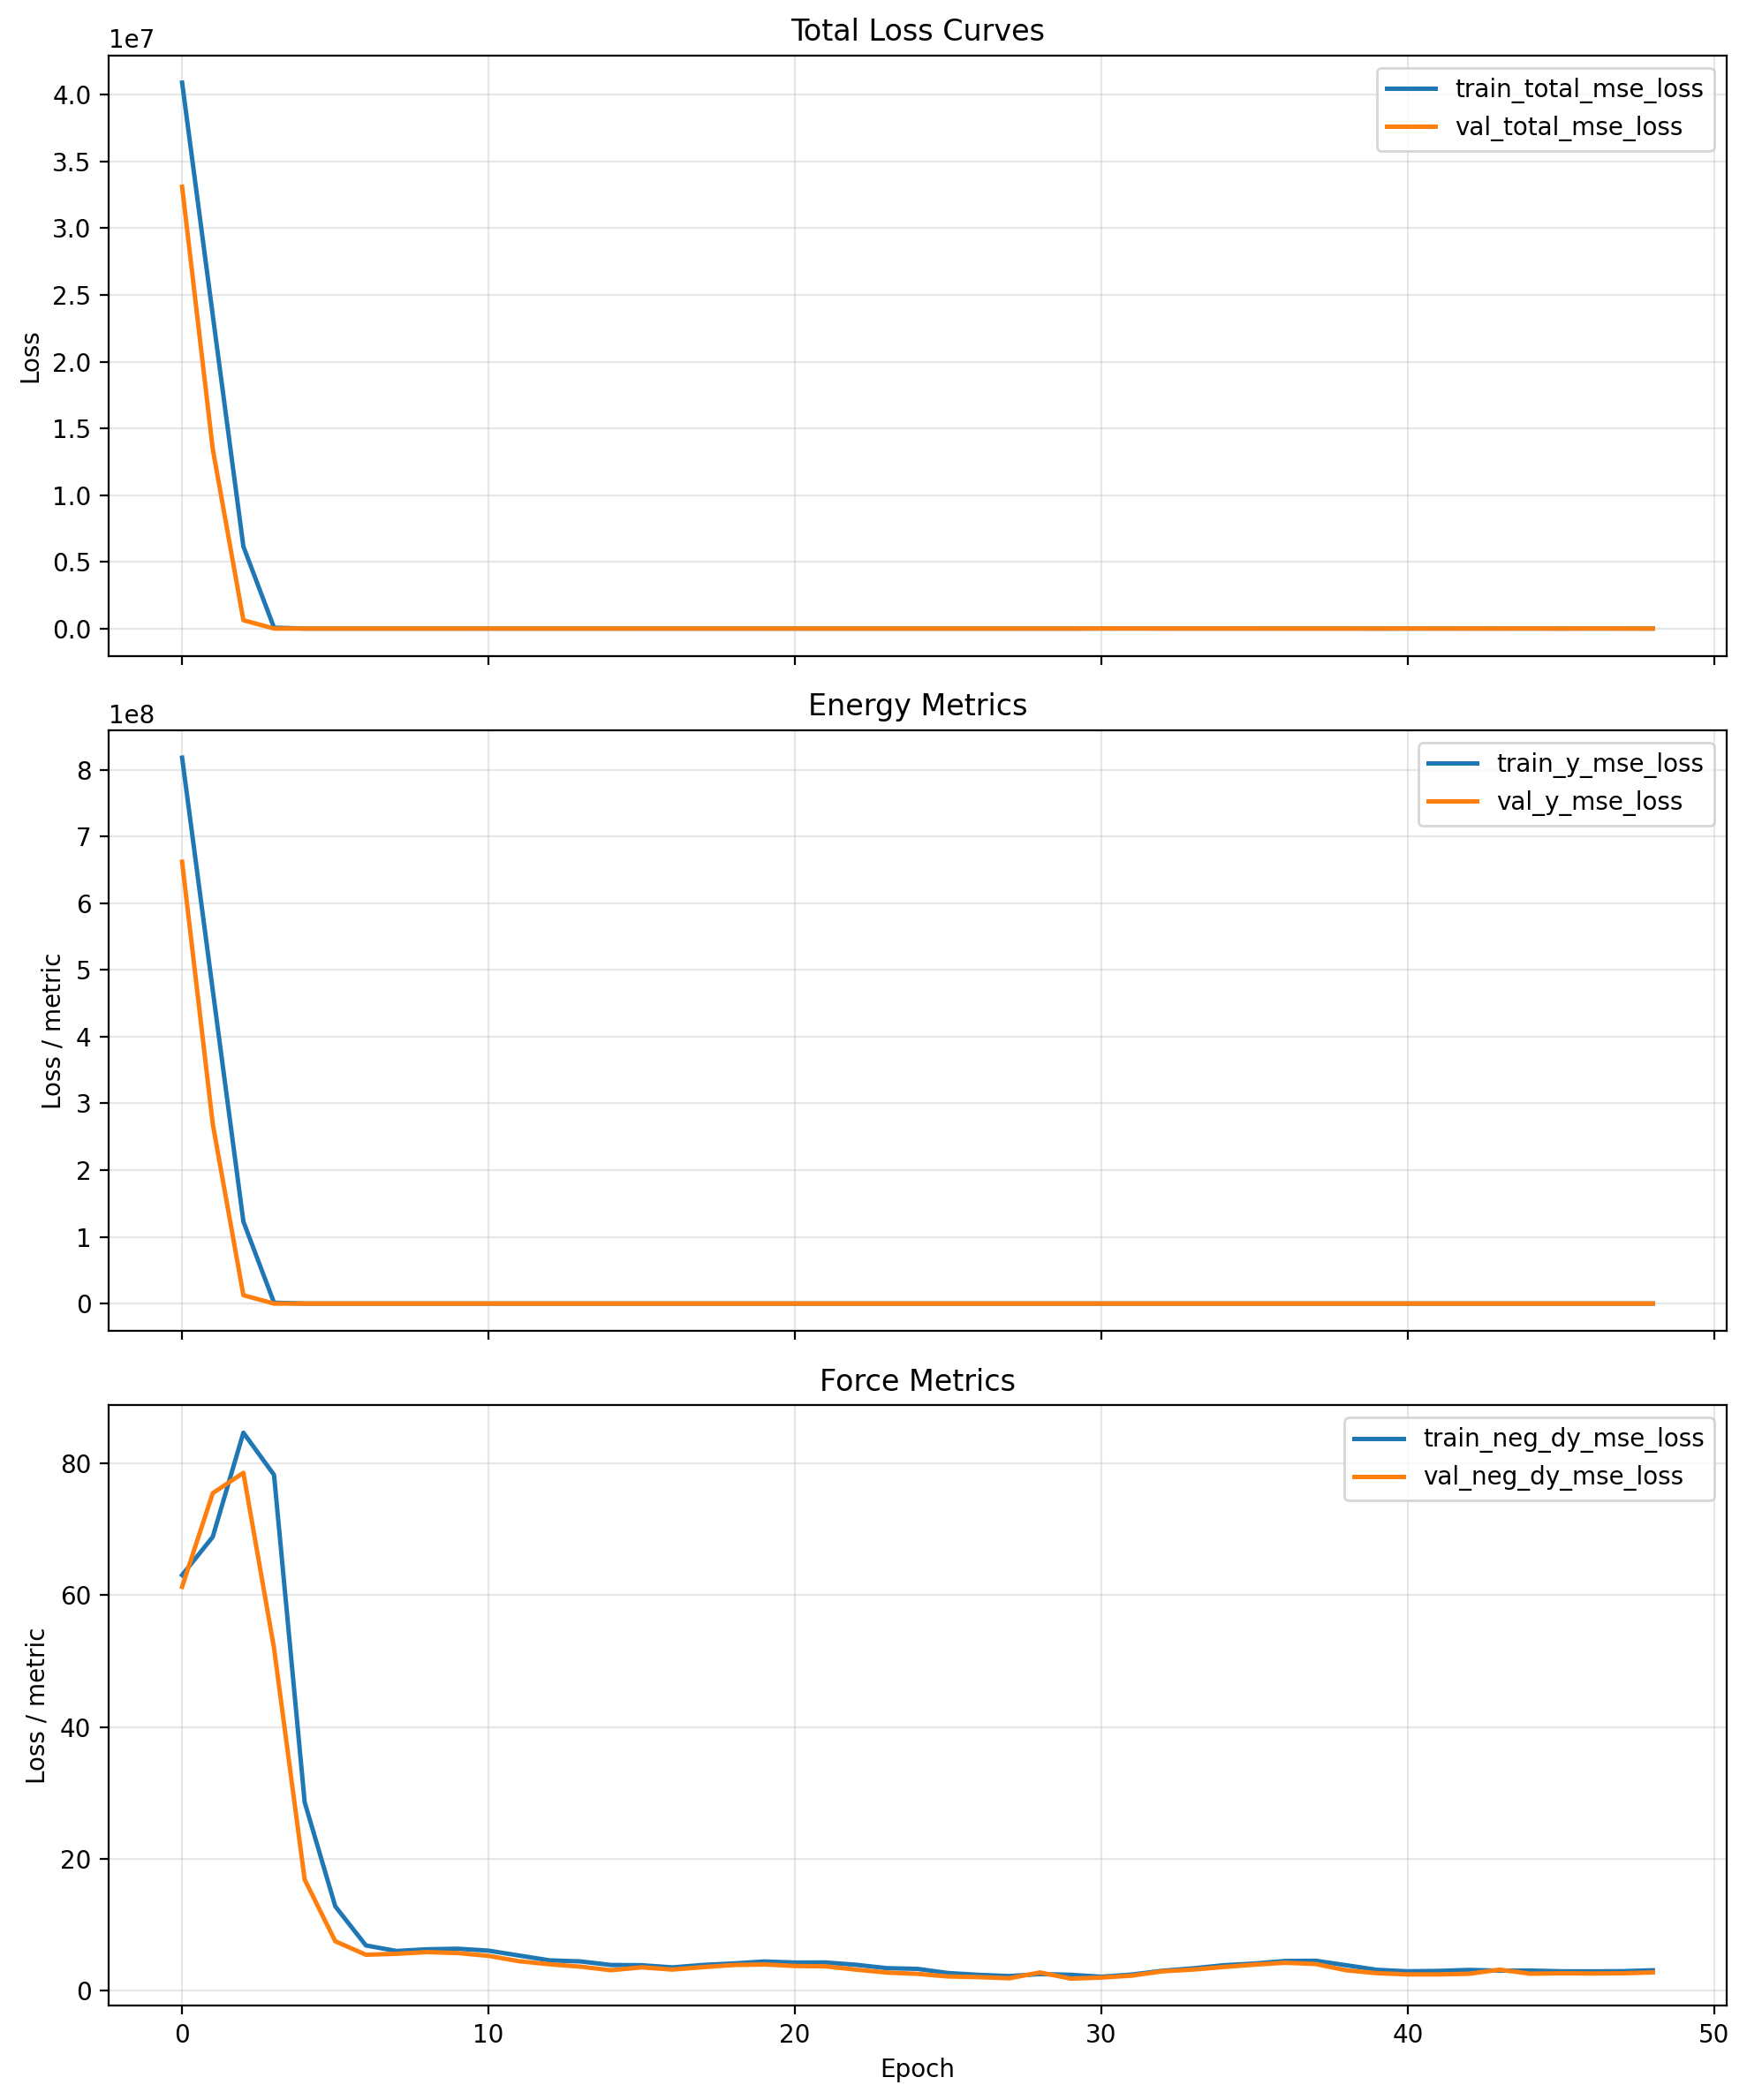

Source data for this figure (header and first rows):
cumulative_wall_seconds, epoch, epoch_wall_seconds, global_step, lr, train_neg_dy_mse_loss, train_neg_dy_weight, train_total_mse_loss, train_y_mse_loss, train_y_weight, val_checkpoint_score, val_neg_dy_l1_loss, val_neg_dy_mse_loss, val_total_l1_loss, val_total_mse_loss, val_y_l1_loss, val_y_mse_loss
517.1, 0.0, 517.1, 80, 9.999999747378752e-05, 63.03, 0.95, 40906456, 818127936, 0.05, 33108128, 6.478, 61.26, 1293, 33108128, 25732, 662161408
775.6, 1.0, 258.5, 120, 9.999999747378752e-05, 68.83, 0.95, 23483970, 469678112, 0.05, 13459463, 6.951, 75.45, 826.9, 13459464, 16407, 269187808
1034, 2.0, 258.6, 160, 9.999999747378752e-05, 84.62, 0.95, 6150064, 122999656, 0.05, 624268, 7.169, 78.54, 183.5, 624268, 3533, 12483867
1290, 3.0, 255.4, 200, 9.999999747378752e-05, 78.23, 0.95, 65214, 1302797, 0.05, 197.5, 5.754, 51.96, 7.859, 197.5, 47.85, 2963
1549, 4.0, 259.3, 240, 9.999999747378752e-05, 28.61, 0.95, 138.1, 2218, 0.05, 148.7, 3.203, 16.87, 5.489, 148.7, 48.92, 2653
1807, 5.0, 258.5, 280, 9.999999747378752e-05, 12.8, 0.95, 372.2, 7200, 0.05, 44.48, 1.762, 7.517, 2.997, 44.48, 26.45, 746.8
2066, 6.0, 258.6, 320, 9.999999747378752e-05, 6.886, 0.95, 169.2, 3252, 0.05, 343.8, 1.486, 5.476, 5.512, 343.8, 82.02, 6771
2322, 7.0, 255.7, 360, 9.999999747378752e-05, 6.048, 0.95, 203.1, 3946, 0.05, 224.1, 1.535, 5.624, 4.749, 224.1, 65.82, 4376
2581, 8.0, 259.5, 400, 9.999999747378752e-05, 6.309, 0.95, 164.4, 3168, 0.05, 38.63, 1.609, 5.878, 2.776, 38.63, 24.95, 661
2839, 9.0, 258, 440, 9.999999747378752e-05, 6.39, 0.95, 177.9, 3436, 0.05, 32.76, 1.571, 5.731, 2.624, 32.76, 22.64, 546.4
3095, 10.0, 256.1, 480, 9.999999747378752e-05, 6.1, 0.95, 187.6, 3637, 0.05, 536.3, 1.484, 5.31, 6.555, 536.3, 102.9, 10625
3353, 11.0, 257.9, 520, 9.999999747378752e-05, 5.359, 0.95, 176.6, 3431, 0.05, 19.69, 1.323, 4.495, 2.079, 19.69, 16.46, 308.4
3613, 12.0, 259.8, 560, 9.999999747378752e-05, 4.625, 0.95, 148.7, 2886, 0.05, 6.989, 1.256, 4.03, 1.51, 6.989, 6.333, 63.22
3871, 13.0, 257.7, 600, 9.999999747378752e-05, 4.469, 0.95, 146.2, 2839, 0.05, 27.38, 1.178, 3.673, 2.178, 27.38, 21.17, 477.7
4129, 14.0, 258, 640, 9.999999747378752e-05, 3.926, 0.95, 126.3, 2451, 0.05, 297.9, 1.078, 3.132, 4.853, 297.9, 76.57, 5898
4386, 15.0, 256.9, 680, 9.999999747378752e-05, 3.888, 0.95, 111.1, 2148, 0.05, 148.4, 1.22, 3.566, 3.799, 148.4, 52.81, 2900
4644, 16.0, 258.1, 720, 9.999999747378752e-05, 3.559, 0.95, 401.8, 7969, 0.05, 700.7, 1.156, 3.23, 6.991, 700.7, 117.9, 13953
4901, 17.0, 256.9, 760, 9.999999747378752e-05, 3.931, 0.95, 346.5, 6856, 0.05, 493.3, 1.257, 3.596, 6.135, 493.3, 98.82, 9797
5157, 18.0, 256.4, 800, 9.999999747378752e-05, 4.161, 0.95, 330.6, 6532, 0.05, 384.3, 1.34, 3.921, 5.625, 384.3, 87.03, 7611
5414, 19.0, 257.4, 840, 9.999999747378752e-05, 4.46, 0.95, 332.1, 6557, 0.05, 303.7, 1.361, 4.004, 5.153, 303.7, 77.2, 5998
5672, 20.0, 257.6, 880, 9.999999747378752e-05, 4.293, 0.95, 339.3, 6705, 0.05, 252.8, 1.286, 3.777, 4.739, 252.8, 70.35, 4985
5929, 21.0, 257.1, 920, 9.999999747378752e-05, 4.308, 0.95, 353.8, 6994, 0.05, 200, 1.263, 3.72, 4.321, 200, 62.43, 3928
6187, 22.0, 258, 960, 9.999999747378752e-05, 3.954, 0.95, 365.7, 7238, 0.05, 192.2, 1.102, 3.216, 4.112, 192.2, 61.31, 3782
6446, 23.0, 258.7, 1000, 9.999999747378752e-05, 3.442, 0.95, 241.9, 4772, 0.05, 8.095, 1.001, 2.777, 1.393, 8.095, 8.851, 109.1
6704, 24.0, 258.6, 1040, 9.999999747378752e-05, 3.335, 0.95, 198.7, 3911, 0.05, 90.96, 0.9756, 2.578, 3.015, 90.96, 41.77, 1770
6960, 25.0, 256.2, 1080, 9.999999747378752e-05, 2.704, 0.95, 48.67, 922, 0.05, 64.17, 0.8742, 2.186, 2.579, 64.17, 34.97, 1242
7219, 26.0, 258.5, 1120, 9.999999747378752e-05, 2.43, 0.95, 46.43, 882.3, 0.05, 10.69, 0.8897, 2.081, 1.435, 10.69, 11.79, 174.3
7475, 27.0, 255.9, 1160, 9.999999747378752e-05, 2.243, 0.95, 202.9, 4016, 0.05, 4.035, 0.8244, 1.907, 1.073, 4.035, 5.793, 44.47
7733, 28.0, 257.9, 1200, 9.999999747378752e-05, 2.55, 0.95, 196.8, 3887, 0.05, 488.3, 1.195, 2.792, 6.05, 488.3, 98.3, 9713
7988, 29.0, 254.8, 1240, 9.999999747378752e-05, 2.437, 0.95, 265, 5253, 0.05, 42.39, 0.8249, 1.861, 2.191, 42.39, 28.16, 812.4
8245, 30.0, 257.8, 1280, 9.999999747378752e-05, 2.146, 0.25, 3768, 5023, 0.75, 457.7, 0.8917, 2.012, 71.72, 6837, 95.33, 9115
8501, 31.0, 256, 1320, 9.999999747378752e-05, 2.473, 0.25, 5265, 7019, 0.75, 373.2, 0.9967, 2.315, 64.75, 5566, 86, 7421
8757, 32.0, 255.8, 1360, 9.999999747378752e-05, 3.048, 0.25, 4782, 6375, 0.75, 282, 1.218, 2.965, 56.18, 4188, 74.5, 5584
9016, 33.0, 258.8, 1400, 9.999999747378752e-05, 3.418, 0.25, 4502, 6002, 0.75, 220, 1.285, 3.226, 49.52, 3255, 65.59, 4339
9273, 34.0, 256.6, 1440, 9.999999747378752e-05, 3.89, 0.25, 4368, 5823, 0.75, 164.4, 1.386, 3.626, 42.65, 2416, 56.4, 3220
9529, 35.0, 256.3, 1480, 9.999999747378752e-05, 4.142, 0.25, 4407, 5874, 0.75, 116.4, 1.474, 3.978, 35.62, 1690, 47.01, 2252
9786, 36.0, 257, 1520, 9.999999747378752e-05, 4.537, 0.25, 4470, 5958, 0.75, 79.4, 1.54, 4.266, 29.05, 1131, 38.22, 1507
10043, 37.0, 257.2, 1560, 9.999999747378752e-05, 4.566, 0.25, 4777, 6368, 0.75, 48.84, 1.471, 4.068, 22.35, 675.6, 29.32, 899.5
10301, 38.0, 257.8, 1600, 9.999999747378752e-05, 3.884, 0.25, 4207, 5608, 0.75, 31.77, 1.173, 3.117, 17.88, 433, 23.45, 576.3
10558, 39.0, 257.5, 1640, 9.999999747378752e-05, 3.19, 0.25, 587.7, 782.5, 0.75, 55.27, 1.014, 2.685, 24.36, 791.5, 32.14, 1054
10814, 40.0, 255.6, 1680, 9.999999747378752e-05, 2.969, 0.25, 613.5, 816.9, 0.75, 375.5, 0.9703, 2.496, 64.95, 5598, 86.27, 7463
11072, 41.0, 257.9, 1720, 9.999999747378752e-05, 3.028, 0.25, 3519, 4690, 0.75, 50.26, 0.9531, 2.495, 23.15, 718.9, 30.55, 957.7
11330, 42.0, 258.6, 1760, 9.999999747378752e-05, 3.173, 0.25, 1222, 1628, 0.75, 172.8, 0.9673, 2.593, 43.64, 2556, 57.86, 3407
11589, 43.0, 258.7, 1800, 9.999999747378752e-05, 3.074, 0.25, 2082, 2775, 0.75, 50.1, 1.156, 3.214, 22.88, 706.5, 30.12, 941
11846, 44.0, 256.3, 1840, 7.999999797903001e-05, 3.082, 0.25, 1626, 2167, 0.75, 386.6, 0.977, 2.607, 65.89, 5762, 87.53, 7682
12103, 45.0, 257.7, 1880, 7.999999797903001e-05, 2.969, 0.25, 1345, 1792, 0.75, 3.941, 1.001, 2.67, 3.652, 21.74, 4.535, 28.09
12360, 46.0, 256.9, 1920, 7.999999797903001e-05, 2.959, 0.25, 1603, 2137, 0.75, 400.5, 0.9867, 2.638, 67.1, 5971, 89.13, 7960
12619, 47.0, 258.5, 1960, 7.999999797903001e-05, 2.983, 0.25, 2083, 2776, 0.75, 63.57, 0.9909, 2.667, 26.28, 916.2, 34.71, 1221
12879, 48.0, 260, 2000, 7.999999797903001e-05, 3.122, 0.25, 1881, 2506, 0.75, 3.601, 1.035, 2.796, 2.57, 14.88, 3.081, 18.9
